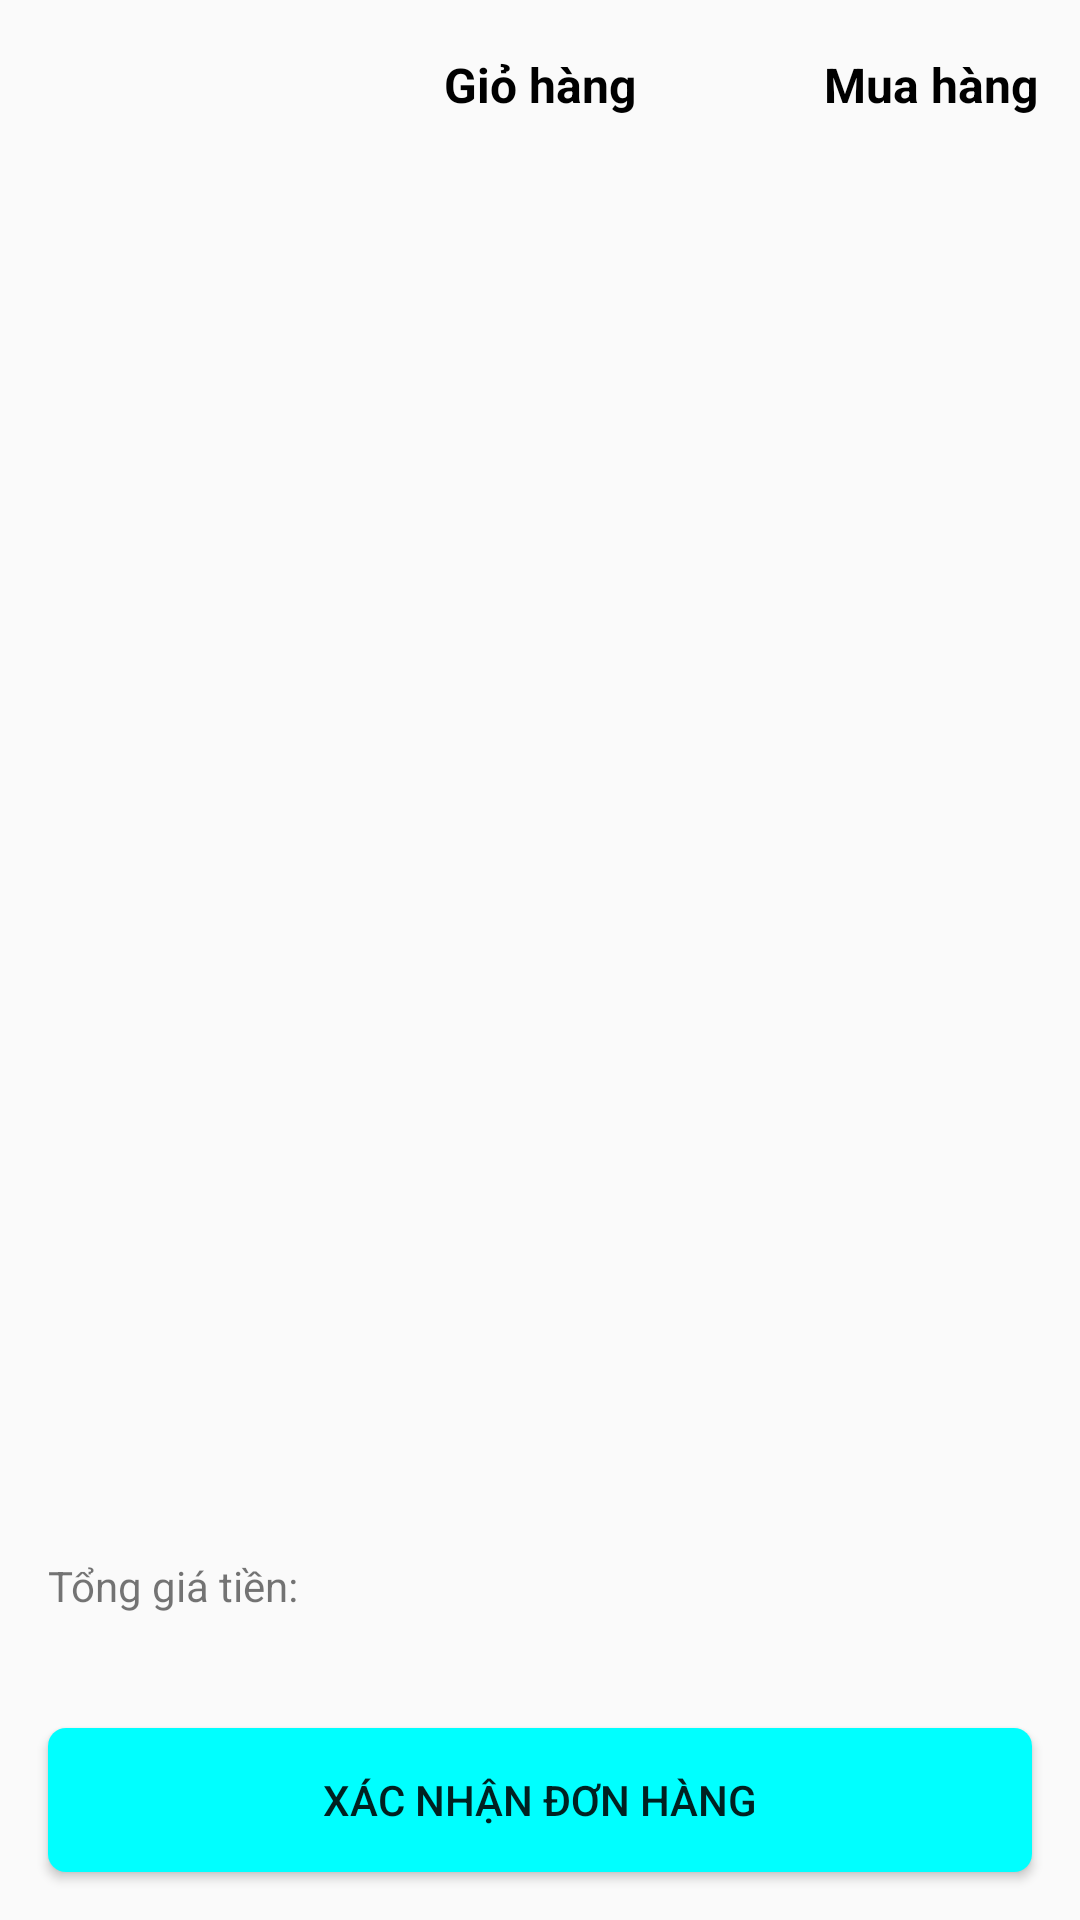

Here is an Android app screen rendered from its layout file. Give the layout XML and the strings, colors and styles it references.
<!-- AndroidManifest.xml: application theme AppTheme -->
<!-- res/layout/activity_cart.xml -->
<?xml version="1.0" encoding="utf-8"?>
<layout xmlns:app="http://schemas.android.com/apk/res-auto"
    xmlns:tools="http://schemas.android.com/tools">

    <data>

        <import type="android.view.View" />

        <variable
            name="total"
            type="String" />

        <variable
            name="item"
            type="com.example.retrofitrxjava.UserModel" />

        <variable
            name="listener"
            type="com.example.retrofitrxjava.ItemBuyListener" />
    </data>

    <androidx.constraintlayout.widget.ConstraintLayout xmlns:android="http://schemas.android.com/apk/res/android"
        android:layout_width="match_parent"
        android:layout_height="match_parent">

        <androidx.constraintlayout.widget.ConstraintLayout
            android:id="@+id/toolbar"
            android:layout_width="match_parent"
            android:layout_height="?attr/actionBarSize"
            android:orientation="vertical"
            app:layout_constraintLeft_toLeftOf="parent"
            app:layout_constraintTop_toTopOf="parent">

            <TextView
                android:layout_width="wrap_content"
                android:layout_height="wrap_content"
                android:layout_gravity="center"
                android:text="Giỏ hàng"
                android:textColor="#000"
                android:textSize="16sp"
                android:textStyle="bold"
                app:layout_constraintBottom_toBottomOf="parent"
                app:layout_constraintLeft_toLeftOf="parent"
                app:layout_constraintRight_toRightOf="parent"
                app:layout_constraintTop_toTopOf="parent" />

            <TextView
                android:id="@+id/tv_buy"
                android:layout_width="wrap_content"
                android:layout_height="wrap_content"
                android:layout_gravity="center"
                android:layout_marginEnd="14dp"
                android:onClick="@{()->listener.onItemBuyClick()}"
                android:text="Mua hàng"
                android:textColor="#000"
                android:textSize="16sp"
                android:textStyle="bold"
                app:layout_constraintBottom_toBottomOf="parent"
                app:layout_constraintRight_toRightOf="parent"
                app:layout_constraintTop_toTopOf="parent" />

        </androidx.constraintlayout.widget.ConstraintLayout>

        <androidx.recyclerview.widget.RecyclerView
            android:id="@+id/recycle_cart"
            android:layout_width="match_parent"
            android:layout_height="0dp"
            android:orientation="vertical"
            app:layoutManager="androidx.recyclerview.widget.LinearLayoutManager"
            app:layout_constraintBottom_toTopOf="@id/view_total"
            app:layout_constraintTop_toBottomOf="@id/toolbar" />

        <RelativeLayout
            android:id="@+id/view_total"
            android:layout_width="match_parent"
            android:layout_height="wrap_content"
            android:layout_margin="16dp"
            app:layout_constraintBottom_toTopOf="@+id/add"
            app:layout_constraintLeft_toLeftOf="parent"
            app:layout_constraintTop_toBottomOf="@id/recycle_cart">

            <TextView
                android:id="@+id/title_Sum"
                android:layout_width="wrap_content"
                android:layout_height="wrap_content"
                android:text="Tổng giá tiền:" />

            <androidx.appcompat.widget.AppCompatTextView
                android:id="@+id/tv_total"
                price="@{total}"
                android:layout_width="wrap_content"
                android:layout_height="wrap_content"
                android:layout_marginHorizontal="20dp"
                android:layout_toEndOf="@id/title_Sum" />

            <androidx.appcompat.widget.AppCompatTextView
                android:id="@+id/tv_name"
                android:layout_width="wrap_content"
                android:layout_height="wrap_content"
                android:layout_below="@+id/title_Sum"
                android:layout_marginTop="3dp"
                android:text="@{item.name}"
                android:textColor="#FF5722"
                android:textSize="14sp"
                android:textStyle="bold"
                app:layout_constraintStart_toStartOf="parent" />

        </RelativeLayout>

        <Button
            android:id="@id/add"
            android:layout_width="match_parent"
            android:layout_height="wrap_content"
            android:layout_marginStart="16dp"
            android:layout_marginEnd="16dp"
            android:layout_marginBottom="16dp"
            android:backgroundTint="#00FFFF"
            android:background="@drawable/rounded_border_edittext_login"
            android:text="Xác nhận đơn hàng"
            app:layout_constraintBottom_toBottomOf="parent"
            app:layout_constraintStart_toStartOf="parent" />

    </androidx.constraintlayout.widget.ConstraintLayout>
</layout>
<!-- resources referenced by this layout -->
<resources>
  <!-- drawable rounded_border_edittext_login (drawable) -->
  <selector xmlns:android="http://schemas.android.com/apk/res/android">
      <item>
          <shape android:shape="rectangle">
              <solid android:color="@color/bg_blue_et_login"/>
              <corners android:radius="6dp" />
          </shape>
      </item>
  </selector>
  <style name="AppTheme" parent="Theme.AppCompat.Light.NoActionBar">
          
          <item name="colorPrimary">#EE0DB5A7</item>
          <item name="colorPrimaryDark">#EE0DB5A7</item>
          <item name="colorAccent">#EE0DB5A7</item>
      </style>
  <color name="bg_blue_et_login">#F1F6FB</color>
</resources>
